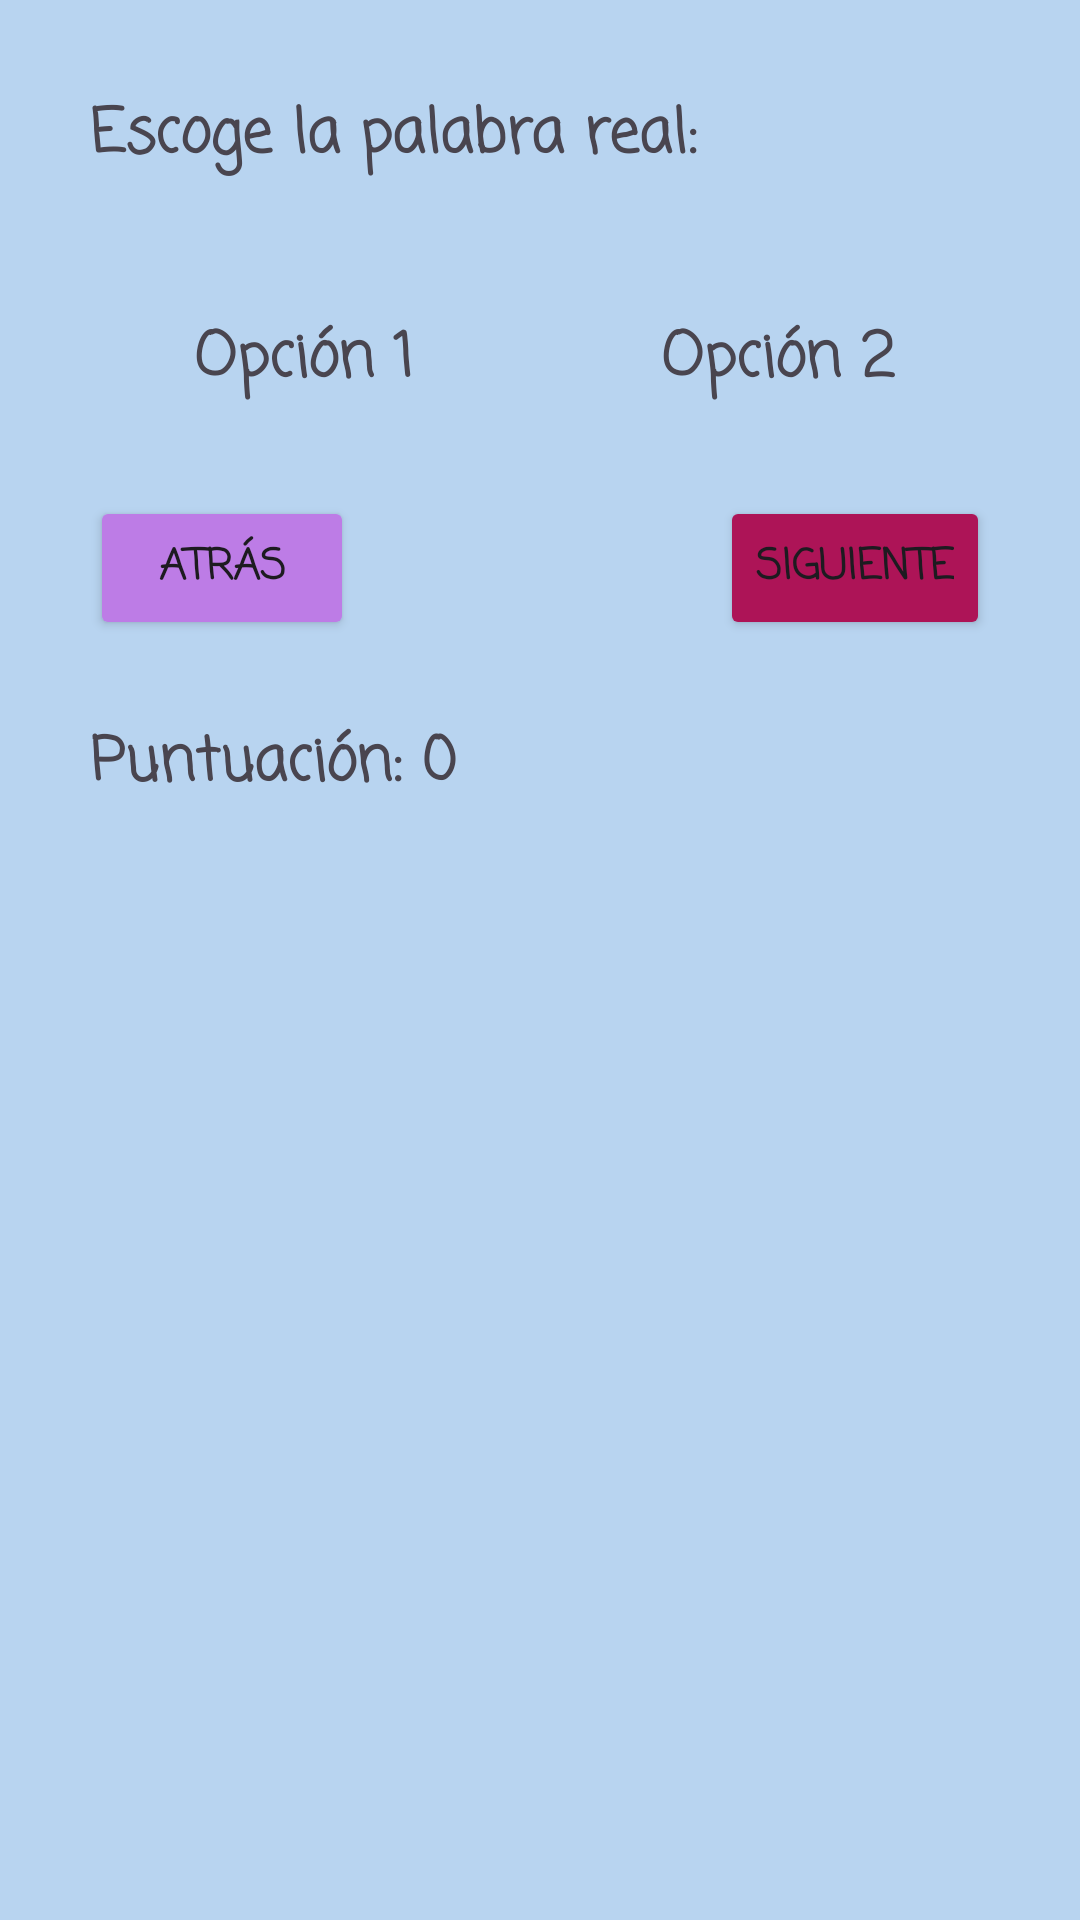

Produce the Android XML layout that renders to this screen, including the resource entries it uses.
<!-- AndroidManifest.xml: application theme Theme.LogoDix -->
<!-- res/layout/activity_elegir_palabra_real.xml -->
<?xml version="1.0" encoding="utf-8"?>
<LinearLayout xmlns:android="http://schemas.android.com/apk/res/android"
    xmlns:tools="http://schemas.android.com/tools"
    android:id="@+id/main"
    android:layout_width="match_parent"
    android:layout_height="match_parent"
    android:background="#B8D4F0"
    android:orientation="vertical"
    android:padding="30dp"
    tools:context=".ElegirPalabraRealActivity">

    <TextView
        android:id="@+id/txtInstrucciones"
        android:layout_width="wrap_content"
        android:layout_height="wrap_content"
        android:layout_marginBottom="24dp"
        android:fontFamily="casual"
        android:text="Escoge la palabra real:"
        android:textAlignment="textStart"
        android:textSize="20sp"
        android:textStyle="bold" />

    <LinearLayout
        android:id="@+id/linearOpciones"
        android:layout_width="match_parent"
        android:layout_height="wrap_content"
        android:orientation="horizontal">

        <TextView
            android:id="@+id/txtOpcion1"
            android:layout_width="0dp"
            android:layout_height="wrap_content"
            android:layout_marginEnd="8dp"
            android:layout_weight="1"
            android:background="?android:attr/selectableItemBackground"
            android:clickable="true"
            android:focusable="true"
            android:fontFamily="casual"
            android:gravity="center"
            android:padding="20dp"
            android:text="Opción 1"
            android:textSize="20sp"
            android:textStyle="bold" />

        <TextView
            android:id="@+id/txtOpcion2"
            android:layout_width="0dp"
            android:layout_height="wrap_content"
            android:layout_marginStart="8dp"
            android:layout_weight="1"
            android:background="?android:attr/selectableItemBackground"
            android:clickable="true"
            android:focusable="true"
            android:fontFamily="casual"
            android:gravity="center"
            android:padding="20dp"
            android:text="Opción 2"
            android:textSize="20sp"
            android:textStyle="bold" />
    </LinearLayout>
    <LinearLayout
        android:layout_width="match_parent"
        android:layout_height="wrap_content"
        android:orientation="horizontal">
        <Button
            android:id="@+id/btnAtras"
            android:layout_width="wrap_content"
            android:layout_height="wrap_content"
            android:layout_marginVertical="10dp"
            android:backgroundTint="#BD7CE6"
            android:fontFamily="casual"
            android:text="Atrás"
            android:textStyle="bold" />
        <View
            android:layout_width="0dp"
            android:layout_height="0dp"
            android:layout_weight="1" />
        <Button
            android:id="@+id/btnSiguiente"
            android:layout_width="wrap_content"
            android:layout_height="wrap_content"
            android:layout_marginVertical="10dp"
            android:backgroundTint="#AD1457"
            android:fontFamily="casual"
            android:text="Siguiente"
            android:textStyle="bold" />


    </LinearLayout>
    <LinearLayout
        android:layout_width="match_parent"
        android:layout_height="wrap_content"

        android:orientation="horizontal">

        <TextView
            android:id="@+id/txtPuntuacion"
            android:layout_width="wrap_content"
            android:layout_height="wrap_content"
            android:layout_marginTop="16dp"
            android:fontFamily="casual"
            android:text="Puntuación: 0"
            android:textSize="20sp"
            android:textStyle="bold" />
    </LinearLayout>
    <LinearLayout
        android:id="@+id/panelResultados"
        android:layout_width="match_parent"
        android:layout_height="wrap_content"
        android:orientation="vertical"
        android:padding="16dp"
        android:visibility="gone">

        <TextView
            android:id="@+id/txtPuntosFinales"
            android:layout_width="wrap_content"
            android:layout_height="wrap_content"
            android:layout_marginBottom="16dp"
            android:fontFamily="casual"
            android:text="Puntuación final: 0"
            android:textSize="24sp"
            android:textStyle="bold" />


    </LinearLayout>

</LinearLayout>
<!-- resources referenced by this layout -->
<resources>
  <style name="Theme.LogoDix" parent="Base.Theme.LogoDix" />
  <style name="Base.Theme.LogoDix" parent="Theme.Material3.DayNight.NoActionBar">
          
          
      </style>
</resources>
